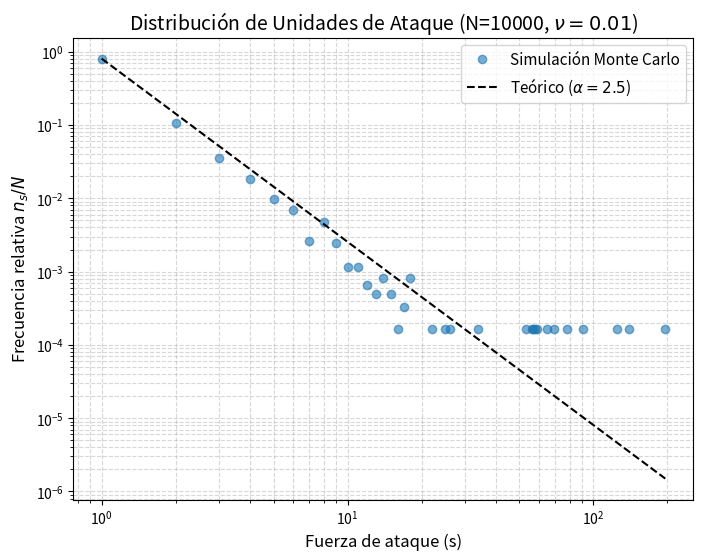
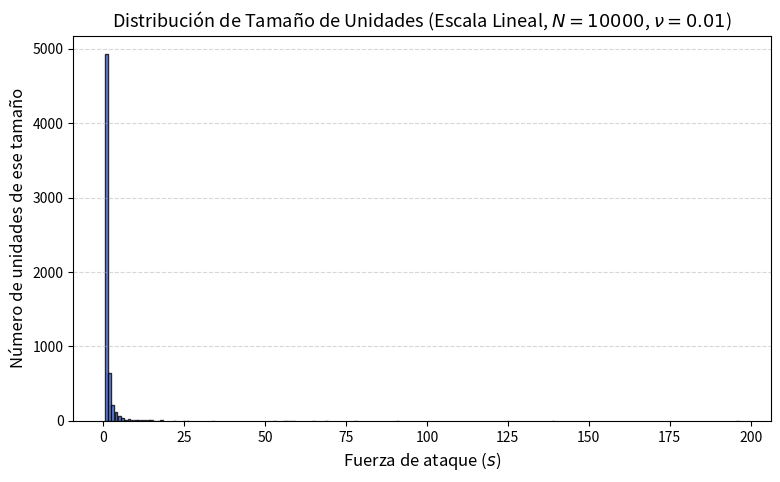

Write the Python code that produced these figures, in order.
import numpy as np
import matplotlib.pyplot as plt

# Parámetros del modelo (Figura S1 del archivo 0605035.pdf)
N = 10000          # Fuerza total constante de la insurgencia
nu = 0.01          # Probabilidad de fragmentación (1 en 100)
pasos = 1000000     # Iteraciones para alcanzar el estado estacionario


dueno = np.arange(N, dtype=int)
siguiente_id_libre = N

for _ in range(pasos):

    p = np.random.randint(0, N)
    g_i = dueno[p]  

    if np.random.rand() < nu:
        # --- FRAGMENTACIÓN ---

        miembros = np.where(dueno == g_i)
        num_miembros = len(miembros[0])
        if num_miembros > 1:
            dueno[miembros] = np.arange(
                siguiente_id_libre, siguiente_id_libre + num_miembros
            )
            siguiente_id_libre += num_miembros
    else:
        
        # --- COALESCENCIA ---

        q = np.random.randint(0, N)
        g_k = dueno[q]  # ID del grupo al que pertenece q
        if g_i != g_k:
            # Todos los miembros del grupo g_k se unen al grupo g_i
            dueno[dueno == g_k] = g_i

# Al finalizar, calculamos el tamaño 's' de cada grupo activo
ids_grupos, tamanos_grupos = np.unique(dueno, return_counts=True)

# Lista de [ID del grupo, capacidad]
datos_grupos = [
    [int(g), int(s)]
    for g, s in zip(ids_grupos, tamanos_grupos)
]

# Lista solo con las capacidades
lista_capacidades = tamanos_grupos.tolist()

print("Estado final alcanzado.")
print(f"Suma total de fuerza comprobada: {np.sum(tamanos_grupos)} (Debe ser exactamente N={N})")
print(f"Número de grupos activos: {len(tamanos_grupos)}")

# Contar la frecuencia de cada tamaño de grupo s
valores_s, conteos = np.unique(tamanos_grupos, return_counts=True)

plt.figure(figsize=(8, 6))
plt.loglog(valores_s, conteos / len(tamanos_grupos), 'o', alpha=0.6,
           label='Simulación Monte Carlo')

# Recta teórica con pendiente -2.5, anclada al primer punto de los datos
s_teorico = np.linspace(valores_s.min(), valores_s.max(), 200)
y_teorico = (conteos[0] / len(tamanos_grupos)) * (s_teorico / valores_s[0]) ** (-2.5)
plt.loglog(s_teorico, y_teorico, 'k--', label=r'Teórico ($\alpha = 2.5$)')

plt.xlabel('Fuerza de ataque (s)', fontsize=12)
plt.ylabel(r'Frecuencia relativa $n_s / N$', fontsize=12)
plt.title(f'Distribución de Unidades de Ataque (N={N}, $\\nu={nu}$)', fontsize=14)
plt.grid(True, which="both", ls="--", alpha=0.5)
plt.legend(fontsize=11)
plt.savefig("distribucion_logaritmica.pdf", bbox_inches="tight")
plt.show()


# Option 2: Con plt.bar para conteos discretos exactos
valores_s, conteos = np.unique(tamanos_grupos, return_counts=True)

plt.figure(figsize=(9, 5))
plt.bar(valores_s, conteos, color='royalblue', edgecolor='black', alpha=0.8)

# Opcional: limitar el eje X para ver con más detalle la zona inicial (p. ej. hasta s=30)
# plt.xlim(0, 30)

plt.xlabel(r'Fuerza de ataque ($s$)', fontsize=12)
plt.ylabel('Número de unidades de ese tamaño', fontsize=12)
plt.title(f'Distribución de Tamaño de Unidades (Escala Lineal, $N={N}$, $\\nu={nu}$)', fontsize=13)
plt.grid(axis='y', linestyle='--', alpha=0.5)
plt.savefig("distribucion_lineal.pdf", bbox_inches="tight")
plt.show()
